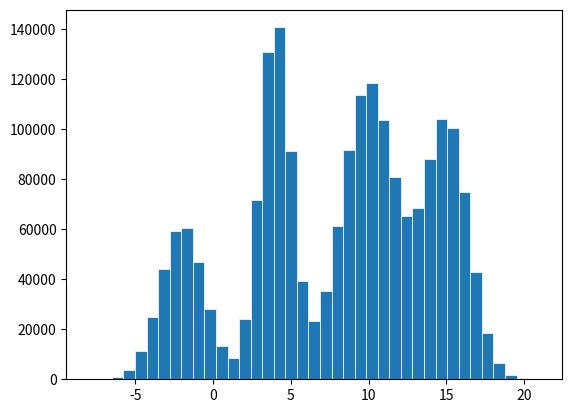

This figure's Python source:
#!/usr/bin/env python3

import numpy as np
import matplotlib.pyplot as plt
from math import sqrt, ceil, floor
from random import choices

if __name__ == "__main__":
    random_values: list = [(-2, sqrt(2)), (4, 1), (10, sqrt(3)), (15, sqrt(2))]
    probability_vector: list = [0.15, 0.25, 0.35, 0.25]
    extracted_values: list = []
    rng: np.random.Generator = np.random.default_rng()
    for _ in range(2000000):
        mu, sigma = choices(
            random_values, probability_vector, k=1
        )[0]
        extracted_values.append(
            rng.normal(mu, sigma, 1)[0]
        )
    print(np.mean(extracted_values))
    print(np.var(extracted_values))
    bins = np.linspace(ceil(min(extracted_values)),
                       floor(max(extracted_values)),
                       40)  # fixed number of bins
    fig, ax = plt.subplots()
    ax.hist(extracted_values, linewidth=0.5, edgecolor="white", bins=bins)
    plt.show()
